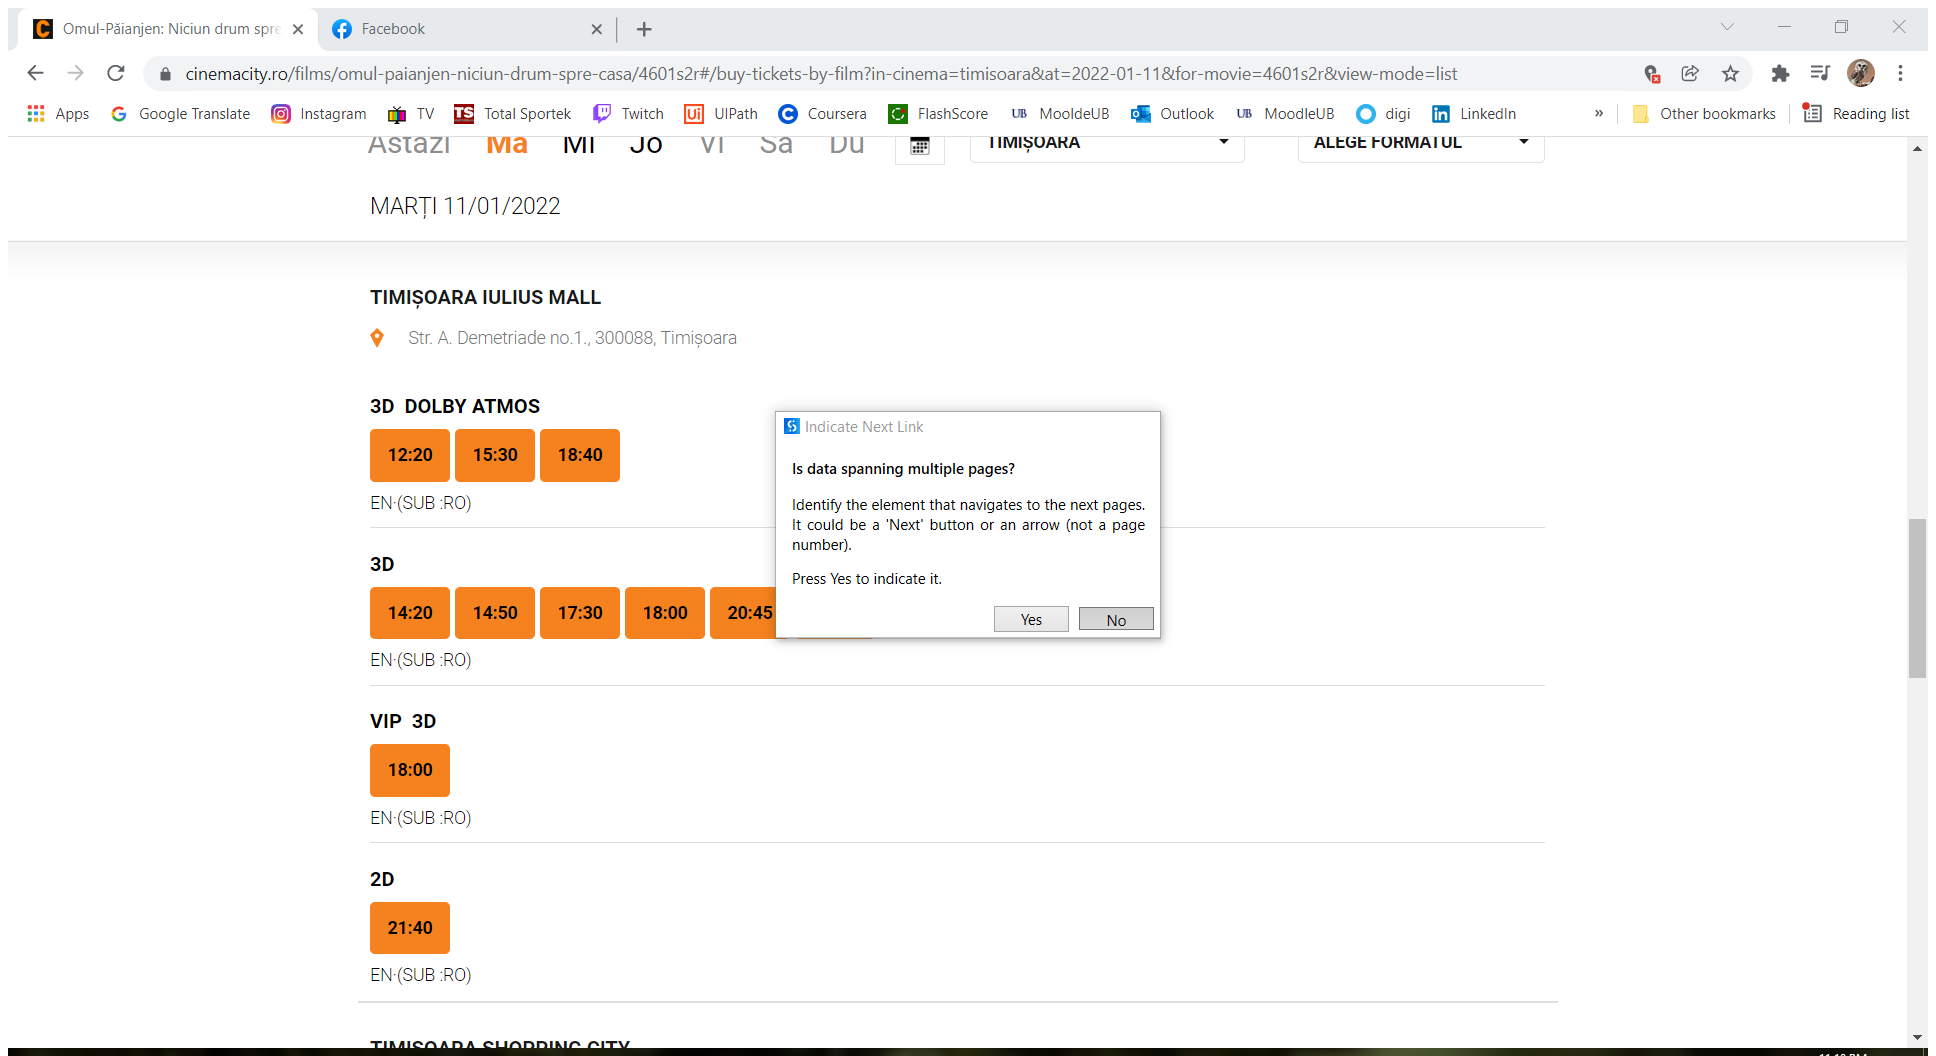
Workflow: SelectFormatAndTime

Step 1: Attach Browser 'Omul P ia Page' in window 'Omul-Păianjen: Niciun drum spre casă | Rezervă/cumpără bilete la Cinema City' (chrome.exe)

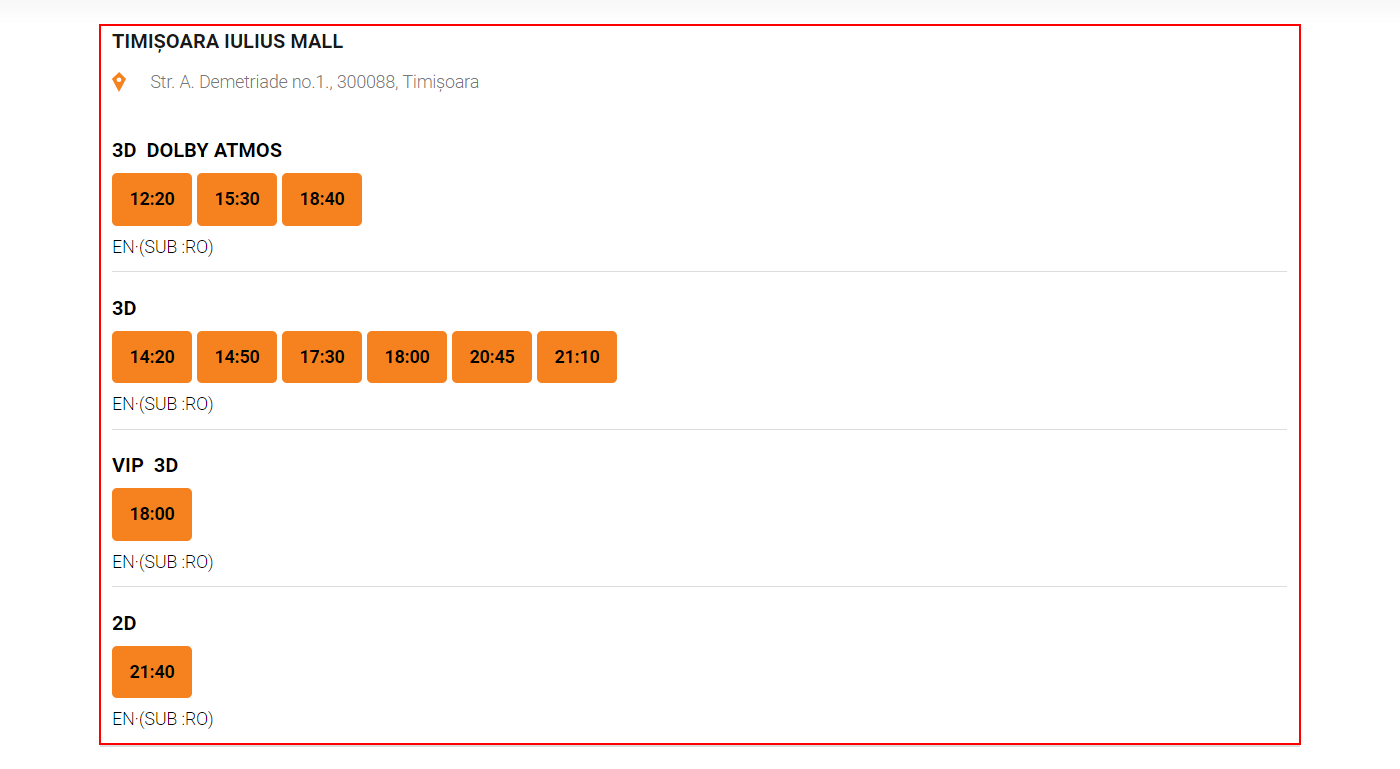
Step 2: get-text from the element

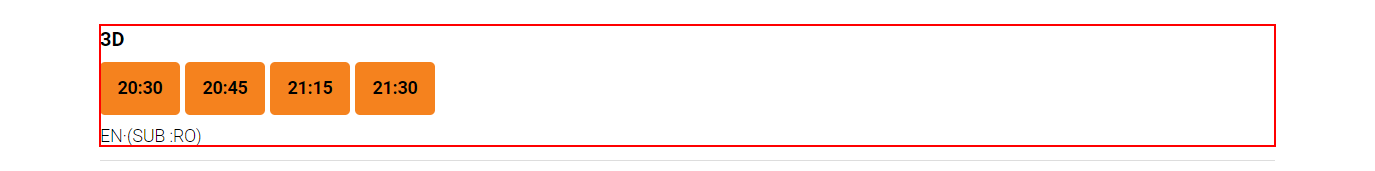
Step 3: find the element

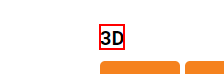
Step 4: Find Element 'SPAN' on the element '{0}' in window '* | Rezervă/cumpără bilete la Cinema City' (chrome.exe)